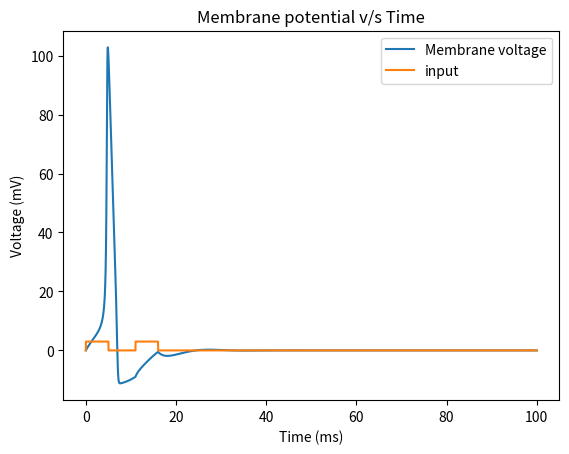

Python code for this plot:
import numpy as np
import matplotlib.pyplot as plt
import time as clock
import pandas as pd

start_time = clock.time()

# Vr=-65 # -65 mv resting membrane potential

T = 100
dt = 0.01
N = int(T / dt)


# input current
# unit μA/cm^2

def input_current(t):
    if 0 <= t < 5:
        return 3
    elif 11 <= t < 16:
        return 3
    else:
        return 0


# Value of the membrane Capacitance
# unit μF/cm^2

Cm = 1

# Value for reversal potentials
# unit : milli Volt (mV)

ENa = 115
EK = -12
EL = 10.6

# Value for conductance
# unit mS/cm^2

gNa = 120
gK = 36
gL = 0.3


def alpha_n(u):
    return (0.1 - 0.01 * u) / (np.exp(1 - 0.1 * u) - 1)


def beta_n(u):
    return 0.125 * np.exp(-u / 80)


def alpha_m(u):
    return (2.5 - 0.1 * u) / (np.exp(2.5 - 0.1 * u) - 1)


def beta_m(u):
    return 4 * np.exp(-u / 18)


def alpha_h(u):
    return 0.07 * np.exp(-u / 20)


def beta_h(u):
    return 1 / (np.exp(3 - 0.1 * u) + 1)


def dx(x, alpha, beta):
    return (alpha * (1 - x) - (beta * x)) * dt


def du(u, m_, n_, h_, t):
    return (input_current(t) / Cm - (
            (u - ENa) * gNa * m_ * m_ * m_ * h_ + (u - EK) * gK * n_ * n_ * n_ * n_ + (u - EL) * gL) / Cm) * dt


membrane_voltage = np.zeros(N, float)
m = np.zeros(N, float)
n = np.zeros(N, float)
h = np.zeros(N, float)
time = np.zeros(N, float)
input_ = np.zeros(N, float)

membrane_voltage[0] = 0
m[0] = (alpha_m(membrane_voltage[0]) / (alpha_m(membrane_voltage[0]) + beta_m(membrane_voltage[0])))
n[0] = (alpha_n(membrane_voltage[0]) / (alpha_n(membrane_voltage[0]) + beta_n(membrane_voltage[0])))
h[0] = (alpha_h(membrane_voltage[0]) / (alpha_h(membrane_voltage[0]) + beta_h(membrane_voltage[0])))
time[0] = 0
input_[0] = 0

for i in range(1, N):
    print("loop ", i)
    print("Potential ", membrane_voltage[i - 1])
    print(time[i - 1])
    time[i] = time[i - 1] + dt
    n[i] = n[i - 1] + dx(n[i - 1], alpha_n(membrane_voltage[i - 1]), beta_n(membrane_voltage[i - 1]))
    m[i] = m[i - 1] + dx(m[i - 1], alpha_m(membrane_voltage[i - 1]), beta_m(membrane_voltage[i - 1]))
    h[i] = h[i - 1] + dx(h[i - 1], alpha_h(membrane_voltage[i - 1]), beta_h(membrane_voltage[i - 1]))
    membrane_voltage[i] = membrane_voltage[i - 1] + du(membrane_voltage[i - 1], m[i - 1], n[i - 1], h[i - 1], time[i])
    input_[i] = input_current(time[i - 1])

print("--- %s seconds ---" % (clock.time() - start_time))

# df = pd.DataFrame({"Time (ms)": time, "Membrane Voltage (mV)": membrane_voltage, "m": m, "n": n, "h": h})
# df.to_csv(".\\run_data\\output_"+str(start_time)+".csv", index=False)

# fig, ax = plt.subplots()
plt.plot(time, membrane_voltage, label='Membrane voltage')
plt.xlabel('Time (ms)')
plt.ylabel('Voltage (mV)')
plt.title('Membrane potential v/s Time')
plt.grid()

# fig, ax = plt.subplots()
plt.plot(time, input_, label='input')
# ax.set_xlabel('Time (ms)')
# ax.set_ylabel('Current (mA)')
# ax.set_title('Input current v/s Time')
plt.grid()
plt.legend()

# fig, ax = plt.subplots()
# ax.plot(time, m, label='m')
# ax.plot(time, n, label='n')
# ax.plot(time, h, label='h')
# ax.set_xlabel('Time (ms)')
# ax.set_ylabel('Gating variable')
# ax.set_title('Gating Variables w.r.t Time')
# plt.legend()
# plt.grid()

plt.show()
